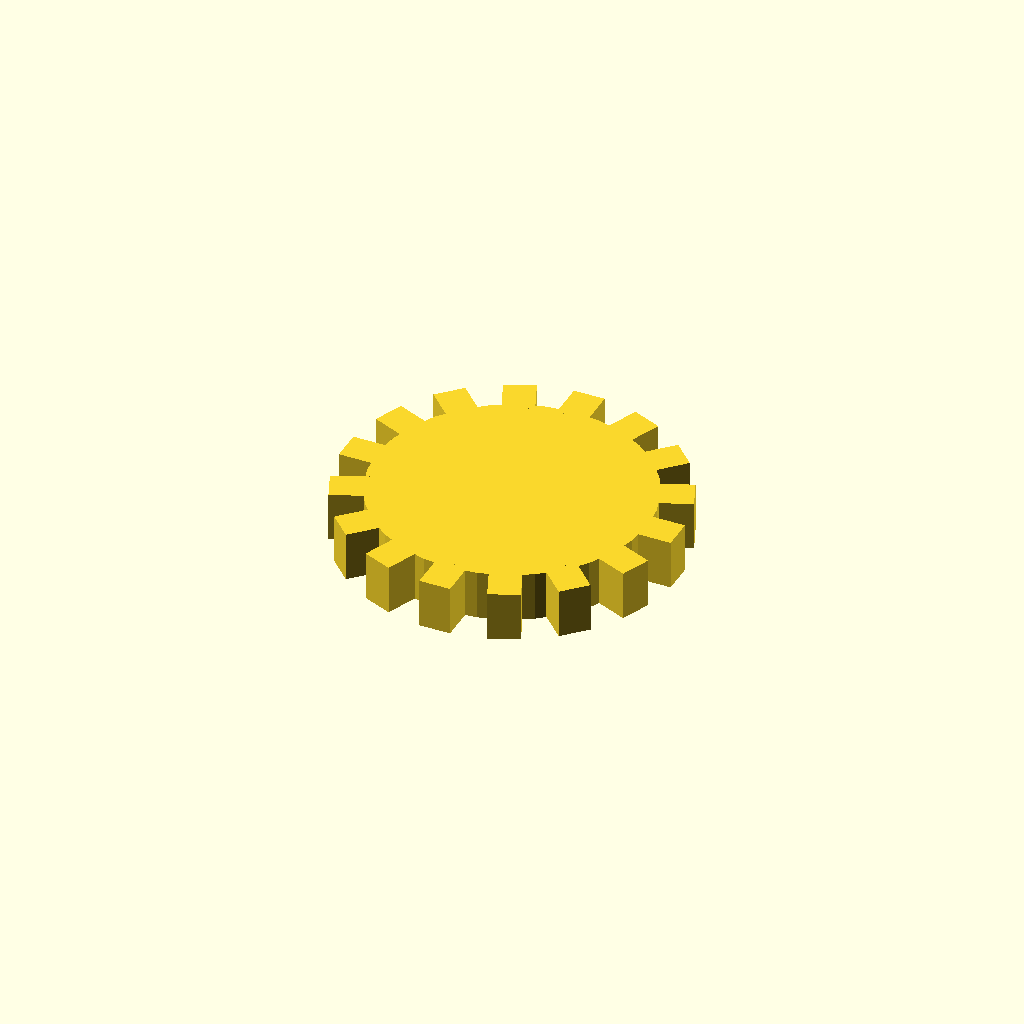
Cell 1: rendered with the file's own defaults.
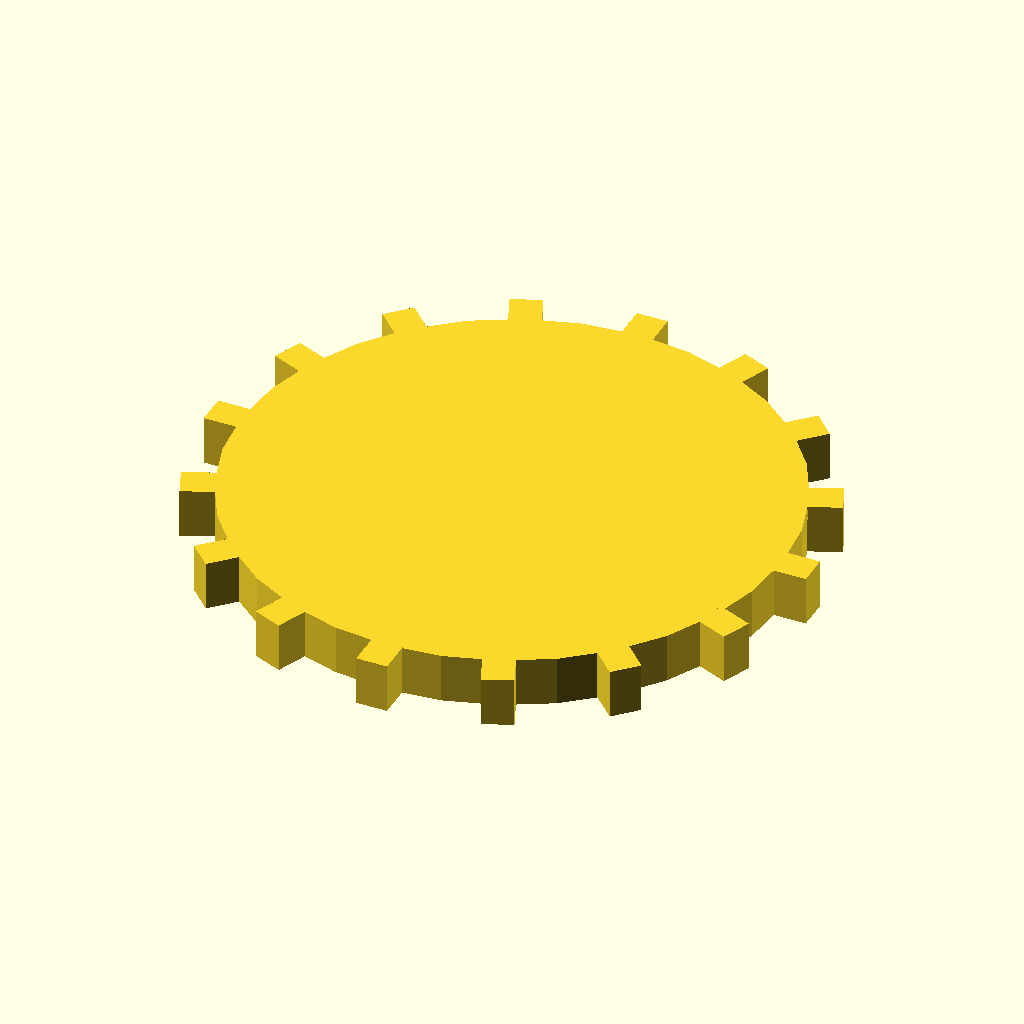
Cell 2: disc_r = 44 (everything else at default).
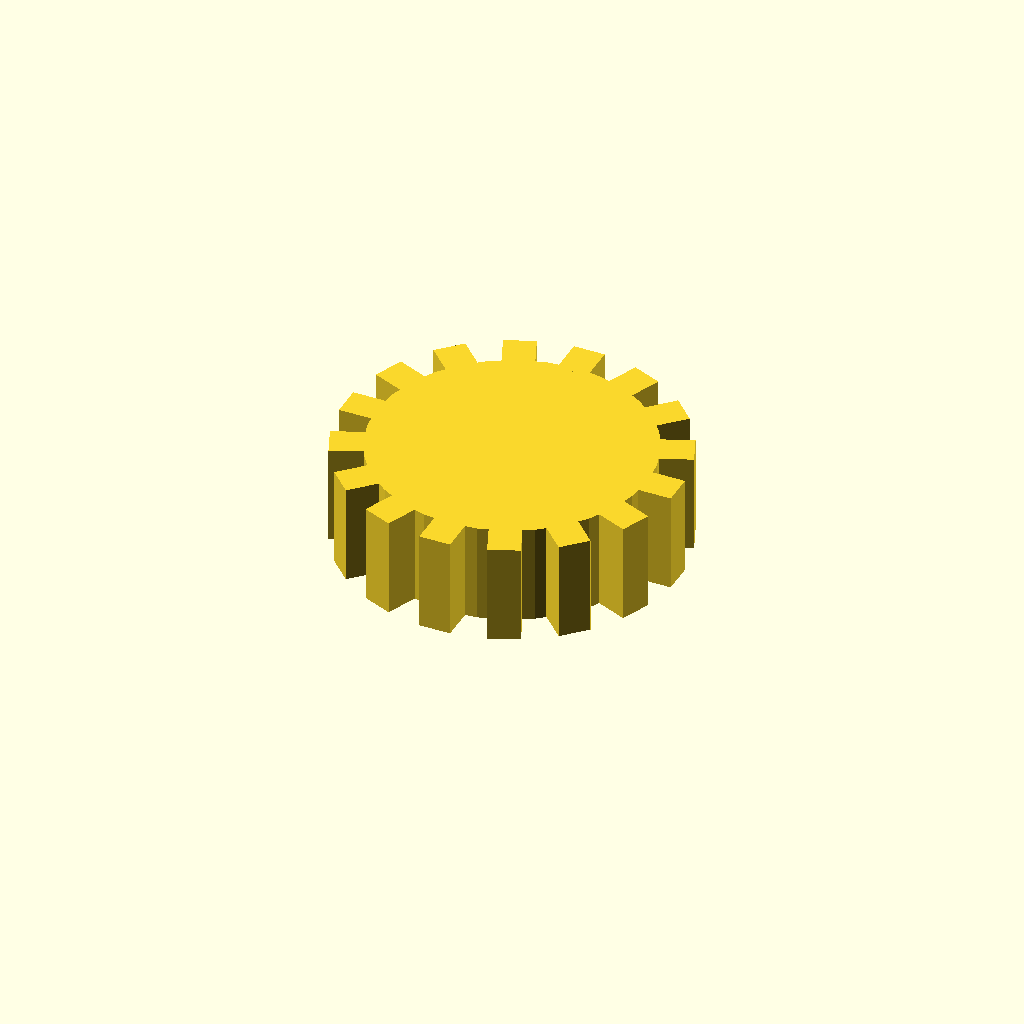
Cell 3: disc_t = 16 (everything else at default).
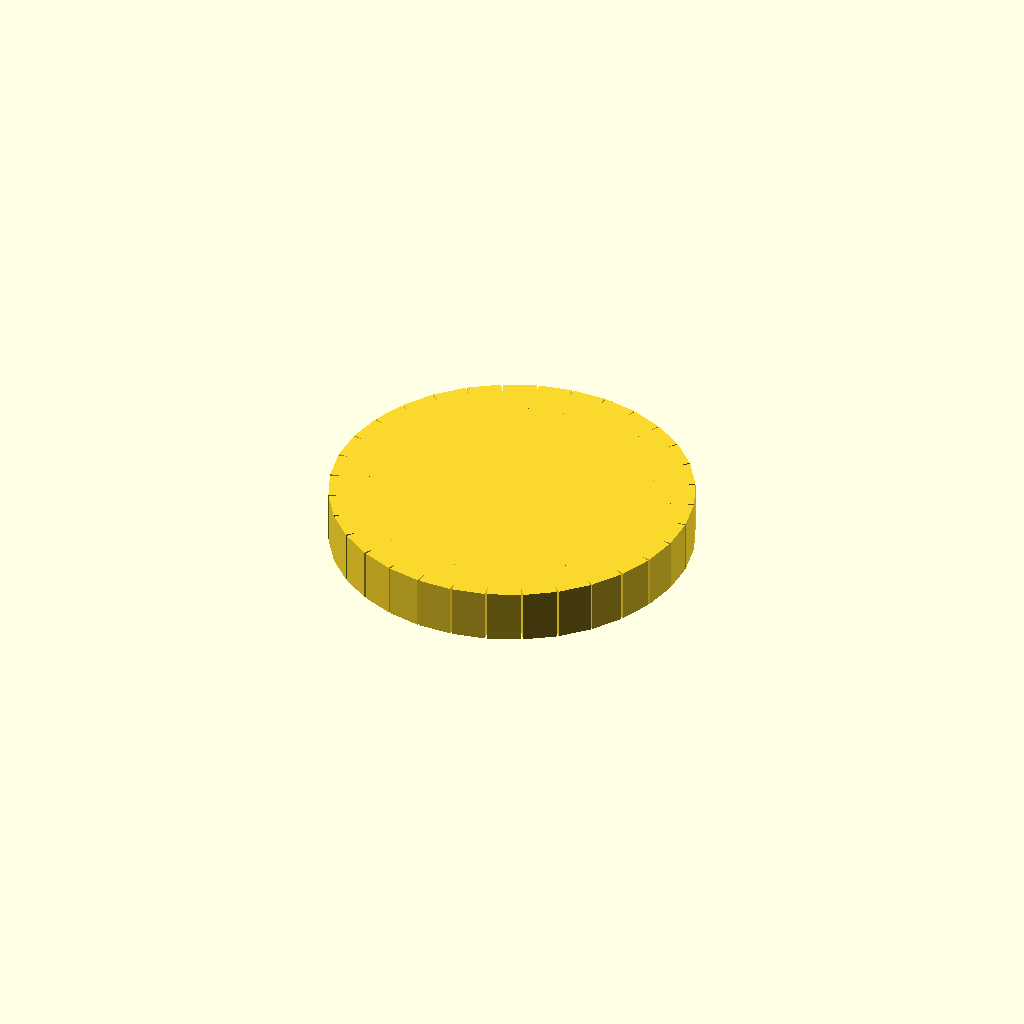
Cell 4 — n_teeth set to 32, the other parameters unchanged.
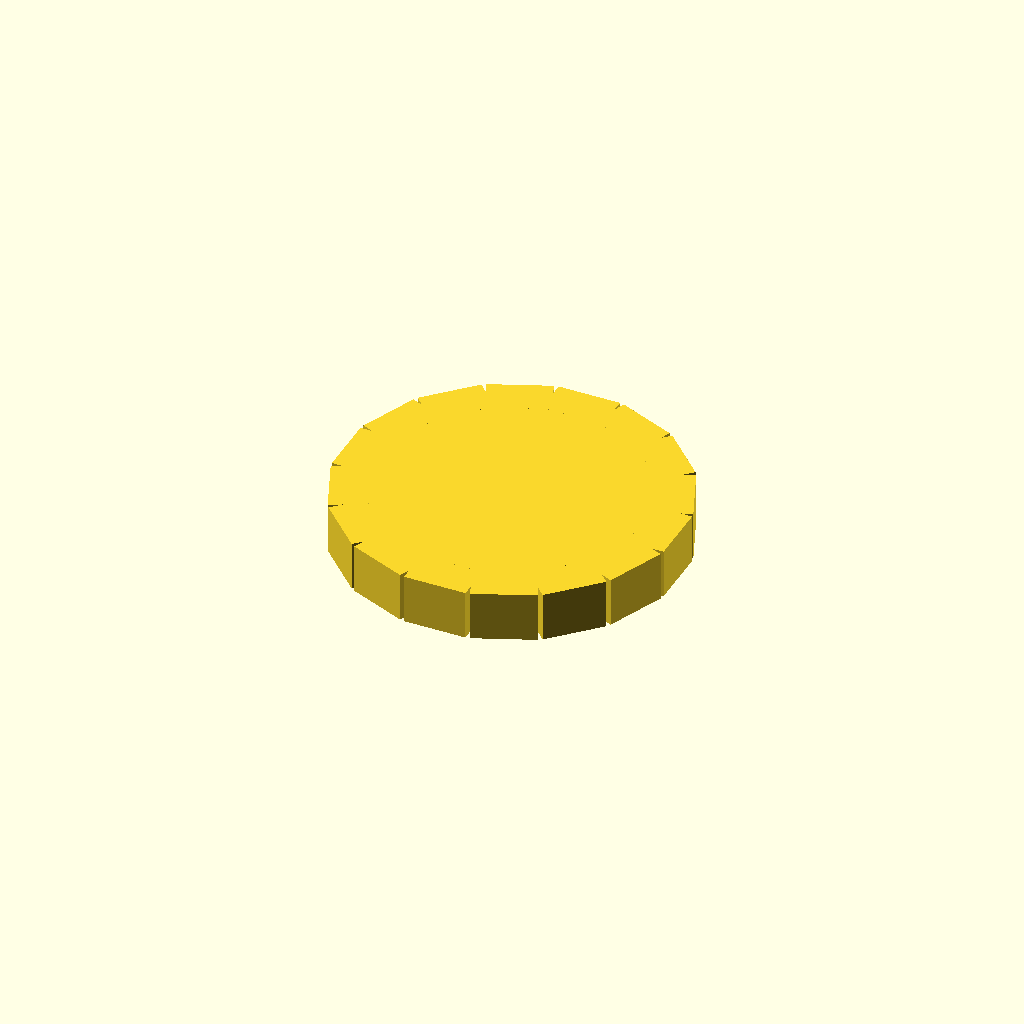
Cell 5: the same model with tooth_w = 10.
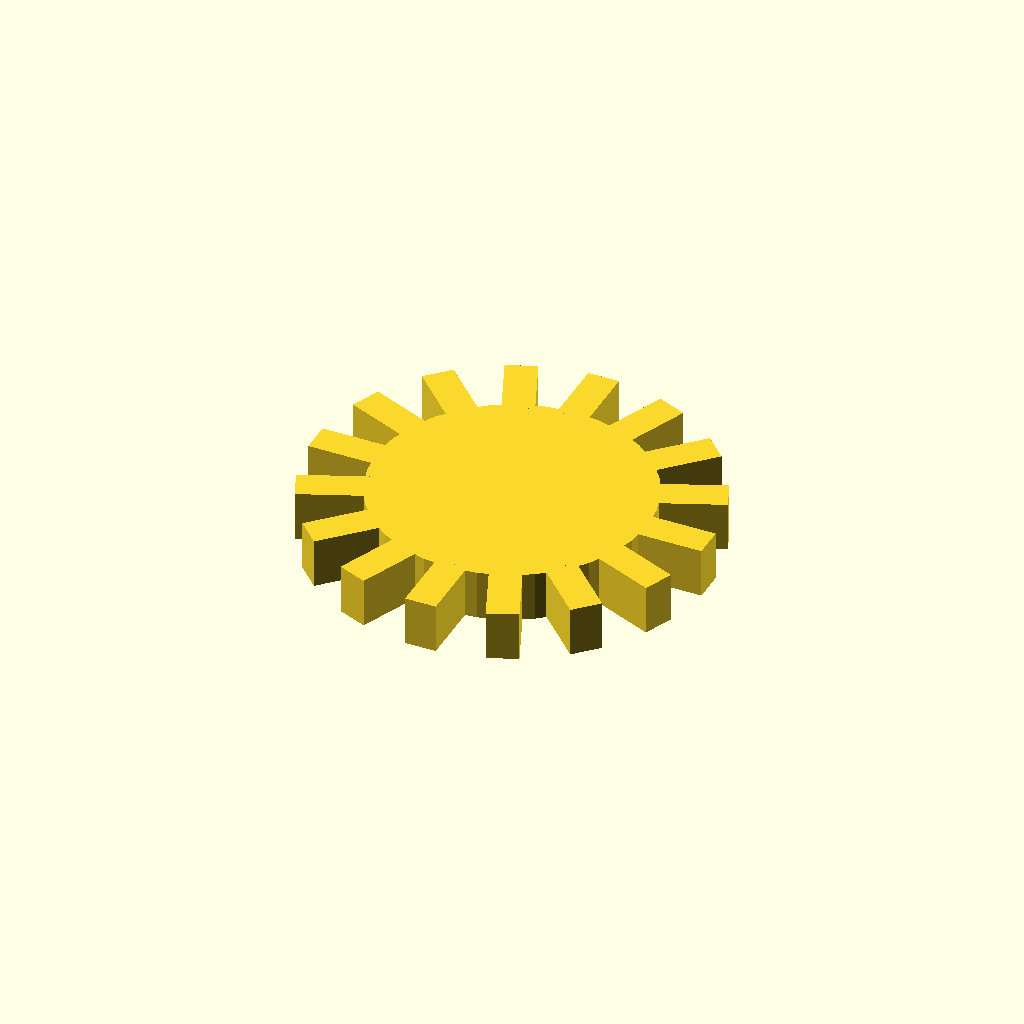
Cell 6: tooth_h = 10 (everything else at default).
One fixed orthographic camera (rotation 55°, 0°, 25°; colour scheme Cornfield) for every cell.
The OpenSCAD source (optional_data/data/solid3/spurblank/part_0179.scad):
$fn = 32;

// ----------------------------------------------------------------------
// Spur blank: plain gear blank
// ----------------------------------------------------------------------

// --- parameters (mm) ---
disc_r = 22;              // blank root radius
disc_t = 8;               // blank thickness
n_teeth = 16;             // stub tooth count
tooth_w = 5;              // tooth width at the root
tooth_h = 5;              // tooth height above the root

out_r = disc_r + tooth_h;  // tip radius
bbox_x = 54.0;  // measured width over the teeth
bbox_y = 54.0;  // measured depth over the teeth

union() {
  cylinder(r = disc_r, h = disc_t);
  for (i = [0 : n_teeth - 1])
    rotate([0, 0, i * 360 / n_teeth])
      translate([disc_r - 1, -tooth_w / 2, 0])
        cube([tooth_h + 1, tooth_w, disc_t]);
}
Parameter table extracted from the source (name, type, default, range or options):
disc_r: number, default 22
disc_t: number, default 8
n_teeth: number, default 16
tooth_w: number, default 5
tooth_h: number, default 5
bbox_x: number, default 54
bbox_y: number, default 54
